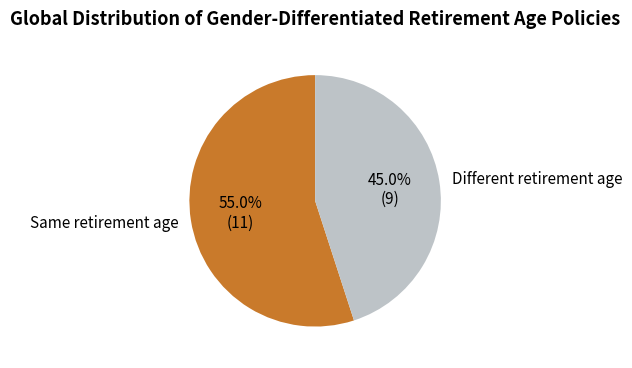

This chart was generated by the following Python code:
import pandas as pd
import matplotlib.pyplot as plt

# -----------------------------
# 1. Load or construct the data
# -----------------------------
data = [
    ["Albania", 65, 62, False],
    ["Argentina", 65, 60, False],
    ["Armenia", 63, 63, True],
    ["Australia", 67, 67, True],
    ["Austria", 65, 60.5, False],
    ["Azerbaijan", 65, 63.5, False],
    ["Belarus", 63, 58, False],
    ["Bangladesh", 59, 59, True],
    ["Belgium", 67, 67, True],
    ["Bosnia and Herzegovina", 65, 65, True],
    ["Brazil", 65, 62, False],
    ["Canada", 70, 70, True],
    ["China", 63, 55, False],
    ["France", 67, 67, True],
    ["Germany", 67, 67, True],
    ["Japan", 64, 62, False],
    ["South Korea", 60, 60, True],
    ["United Kingdom", 66, 66, True],
    ["United States", 70, 70, True],
    ["Vietnam", 60.5, 55.67, False]
]

df = pd.DataFrame(
    data,
    columns=["Country", "Men", "Women", "Same"]
)

# -----------------------------
# 2. Aggregate for pie chart
# -----------------------------
summary = df["Same"].value_counts().rename(
    index={True: "Same retirement age", False: "Different retirement age"}
)

# -----------------------------
# 3. Plot
# -----------------------------
fig, ax = plt.subplots(figsize=(6, 6))

colors = [ "#C97A2B", "#BDC3C7"]  # consistent, neutral palette

ax.pie(
    summary.values,
    labels=summary.index,
    autopct=lambda pct: f"{pct:.1f}%\n({int(round(pct/100*summary.sum()))})",
    startangle=90,
    colors=colors,
    textprops={"fontsize": 11}
)

ax.set_title(
    "Global Distribution of Gender-Differentiated Retirement Age Policies",
    fontsize=13,
    pad=14,
    fontweight="bold"
)

plt.tight_layout()
plt.show()
